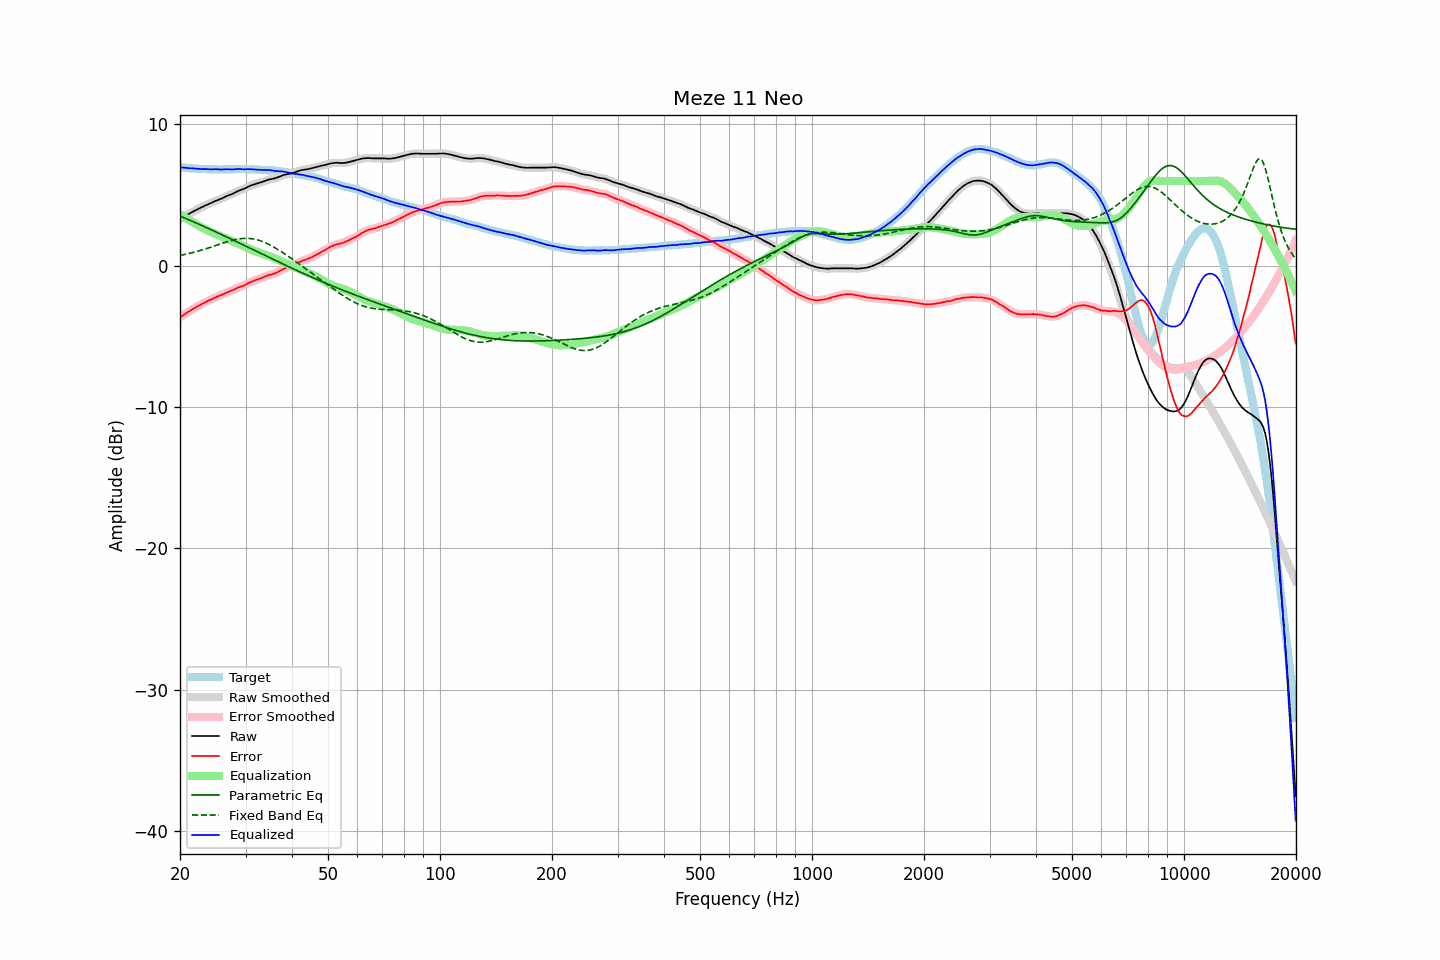

Data behind this chart, as committed beside it:
frequency, raw, error, smoothed, error_smoothed, equalization, parametric_eq, fixed_band_eq, equalized_raw, equalized_smoothed, target
20.00, 3.32, -3.65, 3.32, -3.65, 3.65, 3.51, 0.72, 6.97, 6.97, 6.97
20.20, 3.39, -3.57, 3.38, -3.58, 3.57, 3.47, 0.75, 6.96, 6.96, 6.96
20.40, 3.45, -3.50, 3.45, -3.50, 3.50, 3.42, 0.77, 6.94, 6.95, 6.95
20.61, 3.51, -3.42, 3.51, -3.42, 3.42, 3.37, 0.80, 6.94, 6.94, 6.94
20.81, 3.58, -3.34, 3.57, -3.35, 3.35, 3.32, 0.82, 6.93, 6.92, 6.92
21.02, 3.64, -3.27, 3.64, -3.27, 3.28, 3.27, 0.85, 6.91, 6.91, 6.91
21.23, 3.70, -3.20, 3.70, -3.20, 3.20, 3.23, 0.88, 6.90, 6.91, 6.90
21.44, 3.77, -3.14, 3.76, -3.14, 3.13, 3.18, 0.91, 6.90, 6.90, 6.91
21.66, 3.83, -3.06, 3.82, -3.07, 3.07, 3.13, 0.93, 6.89, 6.89, 6.89
21.87, 3.88, -3.01, 3.88, -3.00, 3.00, 3.08, 0.96, 6.88, 6.88, 6.89
22.09, 3.94, -2.93, 3.94, -2.93, 2.93, 3.03, 1.00, 6.87, 6.87, 6.87
22.31, 4.00, -2.87, 4.00, -2.87, 2.87, 2.98, 1.03, 6.86, 6.86, 6.87
22.54, 4.06, -2.80, 4.06, -2.80, 2.80, 2.93, 1.06, 6.86, 6.86, 6.86
22.76, 4.12, -2.74, 4.11, -2.74, 2.74, 2.88, 1.09, 6.86, 6.85, 6.85
22.99, 4.17, -2.68, 4.17, -2.68, 2.68, 2.83, 1.13, 6.84, 6.85, 6.84
23.22, 4.22, -2.62, 4.22, -2.62, 2.62, 2.77, 1.16, 6.84, 6.84, 6.83
23.45, 4.28, -2.57, 4.27, -2.56, 2.56, 2.72, 1.20, 6.84, 6.84, 6.84
23.69, 4.33, -2.51, 4.33, -2.51, 2.51, 2.67, 1.24, 6.84, 6.84, 6.83
23.92, 4.38, -2.45, 4.37, -2.46, 2.46, 2.62, 1.27, 6.83, 6.83, 6.82
24.16, 4.42, -2.41, 4.42, -2.41, 2.40, 2.57, 1.31, 6.82, 6.82, 6.83
24.40, 4.47, -2.36, 4.47, -2.36, 2.35, 2.51, 1.35, 6.82, 6.82, 6.83
24.65, 4.53, -2.30, 4.53, -2.30, 2.30, 2.46, 1.39, 6.83, 6.83, 6.83
24.89, 4.59, -2.24, 4.58, -2.25, 2.25, 2.41, 1.42, 6.84, 6.83, 6.83
25.14, 4.63, -2.19, 4.63, -2.19, 2.20, 2.36, 1.46, 6.83, 6.83, 6.82
25.39, 4.67, -2.15, 4.67, -2.15, 2.15, 2.30, 1.50, 6.82, 6.82, 6.82
25.65, 4.72, -2.10, 4.71, -2.10, 2.10, 2.25, 1.54, 6.82, 6.81, 6.82
25.91, 4.76, -2.06, 4.76, -2.06, 2.05, 2.20, 1.58, 6.80, 6.81, 6.82
26.16, 4.82, -2.01, 4.82, -2.00, 2.00, 2.14, 1.61, 6.82, 6.82, 6.82
26.43, 4.88, -1.95, 4.87, -1.95, 1.95, 2.09, 1.65, 6.83, 6.82, 6.82
26.69, 4.93, -1.90, 4.93, -1.90, 1.90, 2.04, 1.69, 6.83, 6.83, 6.82
26.96, 4.98, -1.85, 4.97, -1.85, 1.86, 1.98, 1.72, 6.83, 6.83, 6.82
27.23, 5.02, -1.80, 5.02, -1.81, 1.81, 1.93, 1.75, 6.82, 6.82, 6.82
27.50, 5.06, -1.76, 5.06, -1.76, 1.76, 1.87, 1.78, 6.81, 6.81, 6.82
27.77, 5.11, -1.72, 5.11, -1.72, 1.71, 1.82, 1.81, 6.81, 6.82, 6.83
28.05, 5.17, -1.66, 5.17, -1.66, 1.66, 1.77, 1.84, 6.83, 6.83, 6.83
28.33, 5.23, -1.61, 5.23, -1.61, 1.62, 1.71, 1.86, 6.84, 6.84, 6.84
28.62, 5.29, -1.55, 5.28, -1.56, 1.57, 1.66, 1.88, 6.85, 6.85, 6.83
28.90, 5.33, -1.52, 5.33, -1.51, 1.52, 1.60, 1.90, 6.85, 6.85, 6.84
29.19, 5.37, -1.48, 5.37, -1.47, 1.47, 1.55, 1.92, 6.84, 6.84, 6.84
29.48, 5.41, -1.43, 5.41, -1.43, 1.42, 1.49, 1.93, 6.82, 6.83, 6.84
29.78, 5.46, -1.38, 5.46, -1.38, 1.37, 1.44, 1.94, 6.82, 6.82, 6.84
30.08, 5.52, -1.32, 5.51, -1.32, 1.31, 1.38, 1.94, 6.83, 6.83, 6.84
30.38, 5.58, -1.25, 5.57, -1.26, 1.26, 1.33, 1.94, 6.84, 6.83, 6.83
30.68, 5.63, -1.20, 5.63, -1.20, 1.21, 1.27, 1.93, 6.84, 6.84, 6.82
30.99, 5.68, -1.15, 5.67, -1.15, 1.16, 1.22, 1.92, 6.83, 6.83, 6.82
31.30, 5.72, -1.10, 5.71, -1.10, 1.11, 1.16, 1.91, 6.82, 6.82, 6.82
31.61, 5.75, -1.07, 5.75, -1.06, 1.06, 1.11, 1.89, 6.81, 6.81, 6.82
31.93, 5.79, -1.01, 5.78, -1.02, 1.02, 1.05, 1.87, 6.81, 6.80, 6.80
32.24, 5.82, -0.99, 5.82, -0.98, 0.98, 1.00, 1.84, 6.80, 6.80, 6.80
32.57, 5.86, -0.94, 5.86, -0.94, 0.94, 0.94, 1.81, 6.79, 6.79, 6.79
32.89, 5.90, -0.89, 5.89, -0.90, 0.89, 0.89, 1.77, 6.79, 6.79, 6.79
33.22, 5.93, -0.86, 5.93, -0.86, 0.85, 0.83, 1.73, 6.78, 6.78, 6.79
33.55, 5.97, -0.82, 5.97, -0.81, 0.81, 0.78, 1.68, 6.77, 6.77, 6.78
33.89, 6.01, -0.77, 6.01, -0.76, 0.76, 0.72, 1.64, 6.77, 6.77, 6.77
34.23, 6.06, -0.70, 6.05, -0.71, 0.73, 0.67, 1.58, 6.78, 6.78, 6.76
34.57, 6.09, -0.67, 6.09, -0.67, 0.69, 0.61, 1.53, 6.77, 6.77, 6.76
34.92, 6.12, -0.63, 6.12, -0.64, 0.65, 0.56, 1.47, 6.76, 6.76, 6.74
35.27, 6.14, -0.62, 6.14, -0.61, 0.61, 0.50, 1.41, 6.74, 6.75, 6.76
35.62, 6.17, -0.57, 6.16, -0.58, 0.57, 0.45, 1.35, 6.73, 6.73, 6.74
35.97, 6.19, -0.55, 6.19, -0.54, 0.52, 0.39, 1.28, 6.71, 6.71, 6.73
... 635 more rows
